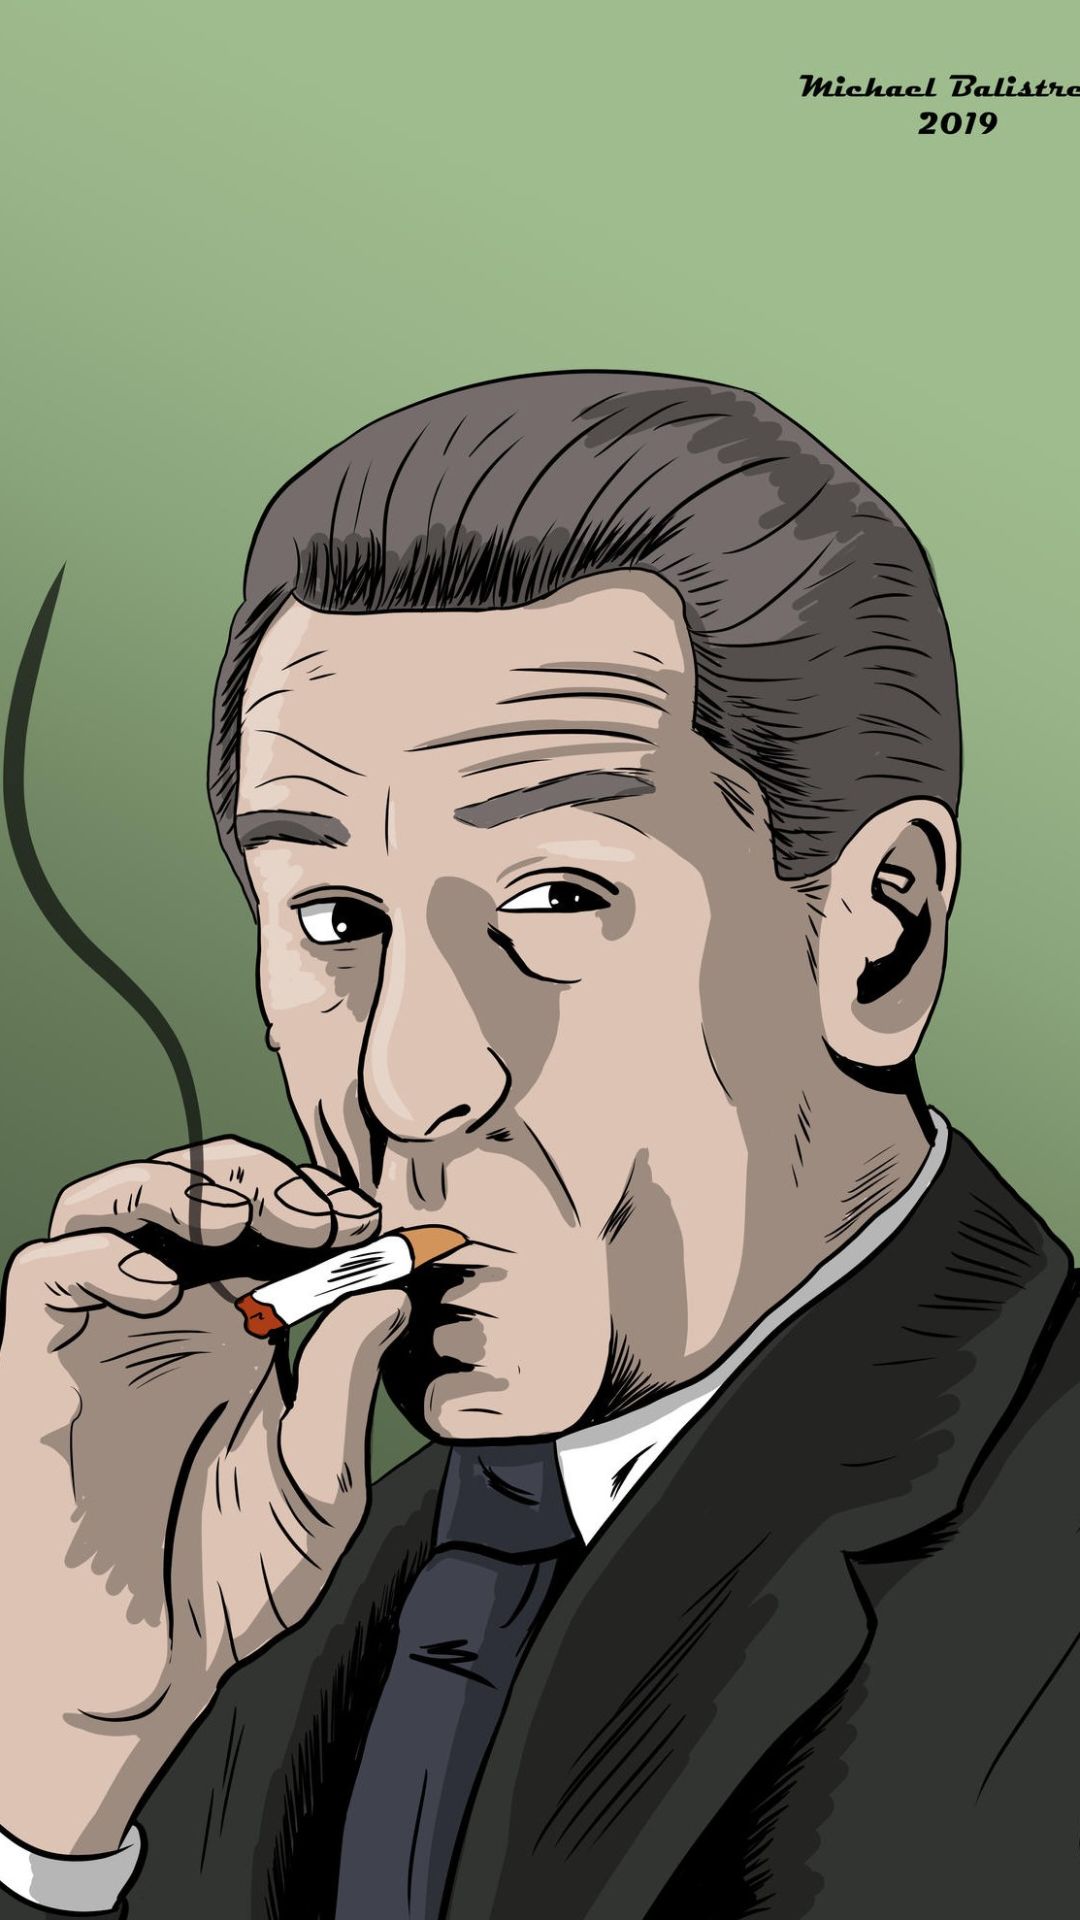

Reconstruct the res/layout file that produces this screen, plus the resources it refers to.
<!-- AndroidManifest.xml: activity theme SplashTheme -->
<!-- res/layout/activity_main.xml -->
<?xml version="1.0" encoding="utf-8"?>
<androidx.constraintlayout.widget.ConstraintLayout xmlns:android="http://schemas.android.com/apk/res/android"
    xmlns:app="http://schemas.android.com/apk/res-auto"
    xmlns:tools="http://schemas.android.com/tools"
    android:layout_width="match_parent"
    android:layout_height="match_parent"
    tools:context=".MainActivity">

        <androidx.viewpager.widget.ViewPager
            android:id="@+id/vpTobacco"
            android:layout_width="match_parent"
            android:layout_height="match_parent"/>


</androidx.constraintlayout.widget.ConstraintLayout>
<!-- resources referenced by this layout -->
<resources>
  <style name="SplashTheme" parent="Theme.AppCompat.NoActionBar">
          <item name="android:windowBackground">@drawable/smoke</item>
      </style>
  <!-- drawable smoke: jpg bitmap (drawable, 292208 bytes) -->
</resources>
